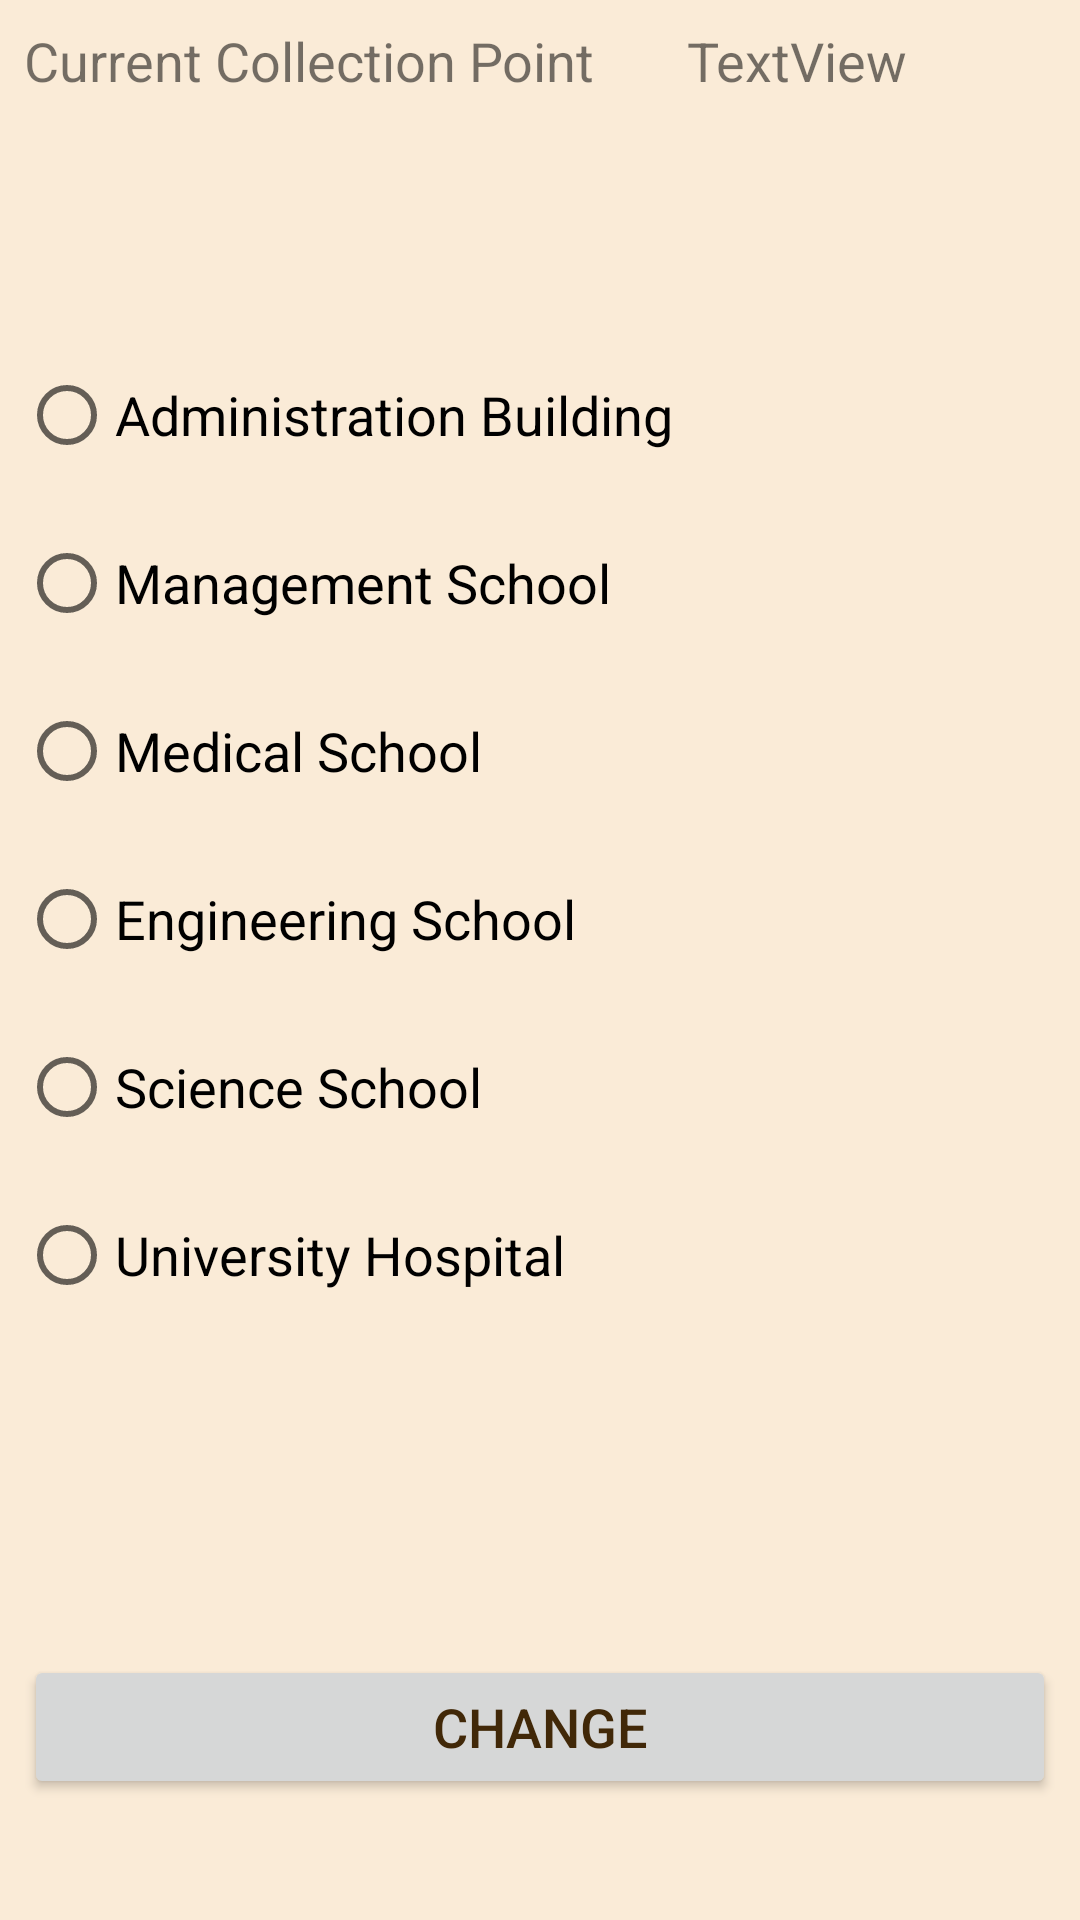

The Android layout XML behind this screen, and the referenced resources:
<!-- AndroidManifest.xml: application theme AppTheme -->
<!-- res/layout/activity_change_collection_point.xml -->
<?xml version="1.0" encoding="utf-8"?>
<android.support.constraint.ConstraintLayout xmlns:android="http://schemas.android.com/apk/res/android"
    xmlns:app="http://schemas.android.com/apk/res-auto"
    xmlns:tools="http://schemas.android.com/tools"
    android:layout_width="match_parent"
    android:layout_height="match_parent"
    tools:context=".store.ClerkHomePage">


    <TableLayout
        android:layout_width="match_parent"
        android:layout_height="match_parent">

        <TableRow>

            <TextView
                android:id="@+id/tv_collection"
                android:layout_width="205dp"
                android:layout_height="48dp"
                android:layout_marginBottom="8dp"
                android:layout_marginEnd="8dp"
                android:layout_marginStart="8dp"
                android:layout_marginTop="8dp"
                android:text="Current Collection Point"
                android:textSize="18sp"
                app:layout_constraintBottom_toBottomOf="parent"
                app:layout_constraintEnd_toEndOf="parent"
                app:layout_constraintHorizontal_bias="0.0"
                app:layout_constraintStart_toStartOf="parent"
                app:layout_constraintTop_toTopOf="parent"
                app:layout_constraintVertical_bias="0.0" />

            <TextView
                android:id="@+id/tx_collpoint"
                android:layout_width="209dp"
                android:layout_height="48dp"
                android:layout_marginBottom="8dp"
                android:layout_marginEnd="8dp"
                android:layout_marginStart="8dp"
                android:layout_marginTop="8dp"
                android:text="TextView"
                android:textSize="18sp"
                app:layout_constraintBottom_toBottomOf="parent"
                app:layout_constraintEnd_toEndOf="parent"
                app:layout_constraintHorizontal_bias="0.0"
                app:layout_constraintStart_toStartOf="parent"
                app:layout_constraintTop_toTopOf="parent"
                app:layout_constraintVertical_bias="0.081" />
        </TableRow>
    </TableLayout>

    <RadioGroup
        android:id="@+id/collecpoint"
        android:layout_width="364dp"
        android:layout_height="372dp"
        android:layout_marginBottom="8dp"
        android:layout_marginEnd="8dp"
        android:layout_marginStart="8dp"
        android:layout_marginTop="8dp"
        android:orientation="vertical"
        android:textSize="18sp"
        app:layout_constraintBottom_toBottomOf="parent"
        app:layout_constraintEnd_toEndOf="parent"
        app:layout_constraintStart_toStartOf="parent"
        app:layout_constraintTop_toTopOf="parent"
        app:layout_constraintVertical_bias="0.406">

        <RadioButton
            android:id="@+id/rb_admin"
            android:layout_width="wrap_content"
            android:layout_height="40dp"
            android:layout_marginBottom="8dp"
            android:layout_marginEnd="8dp"
            android:layout_marginStart="8dp"
            android:layout_marginTop="8dp"
            android:text="Administration Building"
            android:textSize="18sp"
            app:layout_constraintBottom_toBottomOf="parent"
            app:layout_constraintEnd_toEndOf="parent"
            app:layout_constraintHorizontal_bias="0.0"
            app:layout_constraintStart_toStartOf="parent"
            app:layout_constraintTop_toTopOf="parent"
            app:layout_constraintVertical_bias="0.168" />

        <RadioButton
            android:id="@+id/rb_mange"
            android:layout_width="228dp"
            android:layout_height="40dp"
            android:layout_marginBottom="8dp"
            android:layout_marginEnd="8dp"
            android:layout_marginStart="8dp"
            android:layout_marginTop="8dp"
            android:text="Management School"
            android:textSize="18sp"
            app:layout_constraintBottom_toBottomOf="parent"
            app:layout_constraintEnd_toEndOf="parent"
            app:layout_constraintHorizontal_bias="0.0"
            app:layout_constraintStart_toStartOf="parent"
            app:layout_constraintTop_toTopOf="parent"
            app:layout_constraintVertical_bias="0.254" />

        <RadioButton
            android:id="@+id/rb_medical"
            android:layout_width="249dp"
            android:layout_height="40dp"
            android:layout_marginBottom="8dp"
            android:layout_marginEnd="8dp"
            android:layout_marginStart="8dp"
            android:layout_marginTop="8dp"
            android:text="Medical School"
            android:textSize="18sp"
            app:layout_constraintBottom_toBottomOf="parent"
            app:layout_constraintEnd_toEndOf="parent"
            app:layout_constraintHorizontal_bias="0.0"
            app:layout_constraintStart_toStartOf="parent"
            app:layout_constraintTop_toTopOf="parent"
            app:layout_constraintVertical_bias="0.344" />

        <RadioButton
            android:id="@+id/rb_engineer"
            android:layout_width="263dp"
            android:layout_height="40dp"
            android:layout_marginBottom="8dp"
            android:layout_marginEnd="8dp"
            android:layout_marginStart="8dp"
            android:layout_marginTop="8dp"
            android:text="Engineering School"
            android:textSize="18sp"
            app:layout_constraintBottom_toBottomOf="parent"
            app:layout_constraintEnd_toEndOf="parent"
            app:layout_constraintHorizontal_bias="0.0"
            app:layout_constraintStart_toStartOf="parent"
            app:layout_constraintTop_toTopOf="parent"
            app:layout_constraintVertical_bias="0.439" />

        <RadioButton
            android:id="@+id/rb_science"
            android:layout_width="176dp"
            android:layout_height="40dp"
            android:layout_marginBottom="8dp"
            android:layout_marginEnd="8dp"
            android:layout_marginStart="8dp"
            android:layout_marginTop="8dp"
            android:text="Science School"
            android:textSize="18sp"
            app:layout_constraintBottom_toBottomOf="parent"
            app:layout_constraintEnd_toEndOf="parent"
            app:layout_constraintHorizontal_bias="0.0"
            app:layout_constraintStart_toStartOf="parent"
            app:layout_constraintTop_toTopOf="parent"
            app:layout_constraintVertical_bias="0.534" />

        <RadioButton
            android:id="@+id/rb_university"
            android:layout_width="250dp"
            android:layout_height="40dp"
            android:layout_marginBottom="8dp"
            android:layout_marginEnd="8dp"
            android:layout_marginStart="8dp"
            android:layout_marginTop="8dp"
            android:text="University Hospital"
            android:textSize="18sp"
            app:layout_constraintBottom_toBottomOf="parent"
            app:layout_constraintEnd_toEndOf="parent"
            app:layout_constraintHorizontal_bias="0.0"
            app:layout_constraintStart_toStartOf="parent"
            app:layout_constraintTop_toTopOf="parent"
            app:layout_constraintVertical_bias="0.618" />
    </RadioGroup>

    <Button
        android:id="@+id/bt_change"
        android:layout_width="0dp"
        android:layout_height="@android:dimen/app_icon_size"
        android:layout_marginBottom="8dp"
        android:layout_marginEnd="8dp"
        android:layout_marginStart="8dp"
        android:layout_marginTop="8dp"
        android:text="CHANGE"
        android:textSize="18sp"
        app:layout_constraintBottom_toBottomOf="parent"
        app:layout_constraintEnd_toEndOf="parent"
        app:layout_constraintHorizontal_bias="0.0"
        app:layout_constraintStart_toStartOf="parent"
        app:layout_constraintTop_toTopOf="parent"
        app:layout_constraintVertical_bias="0.944" />

</android.support.constraint.ConstraintLayout>
<!-- resources referenced by this layout -->
<resources>
  <style name="AppTheme" parent="android:Theme.Material.Light.DarkActionBar">
          
          <item name="android:colorPrimary">@color/colorPrimary</item>
          <item name="android:windowBackground">@color/windowBackground</item>
          <item name="android:navigationBarColor">@color/navigationBarColor</item>
          <item name="android:textColorPrimary">@color/textColorPrimary</item>
          <item name="android:colorAccent">@color/colorAccent</item>
      </style>
  <color name="colorPrimary">#f7e0c0</color>
  <color name="windowBackground">#faebd7</color>
  <color name="navigationBarColor">#f7e0c0</color>
  <color name="textColorPrimary">#412808</color>
  <color name="colorAccent">#f2c993</color>
</resources>
